Run: headless pygame with SDL's dummy video driver; simulated clock (each Clock.tick advances the game by its frame time, no real sleeping); random seed 0; keys injected as events and as key.get_pressed() state; no mouse input.
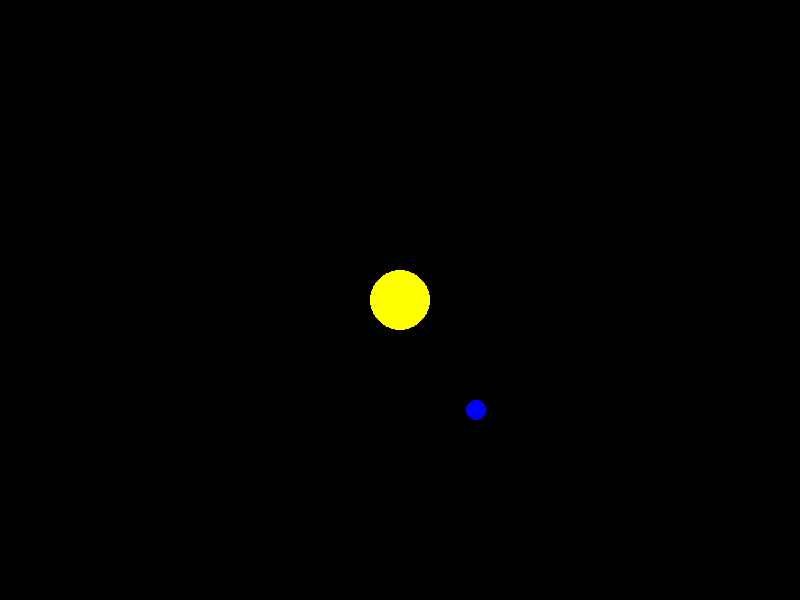
Frame 1 of 4 · flips 1–60 · no input
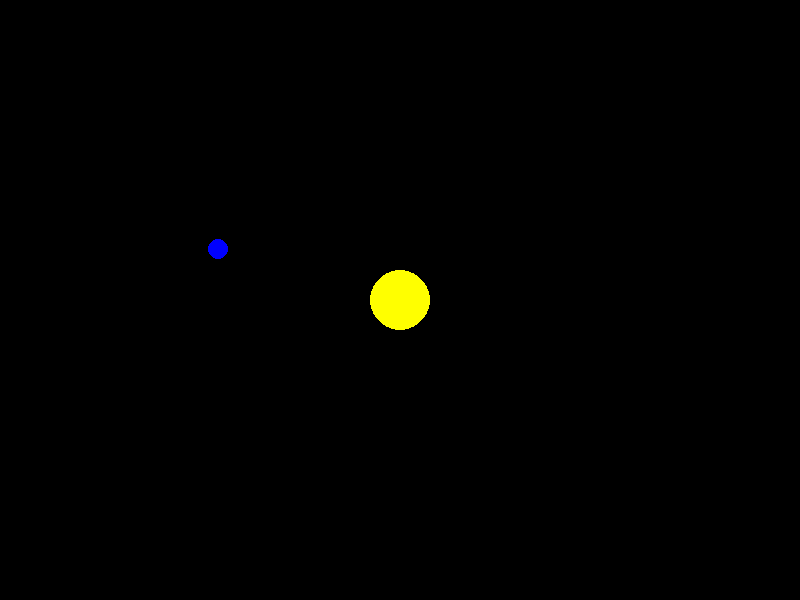
Frame 2 of 4 · flips 61–180 · tapped SPACE, RETURN · held RIGHT (→), D
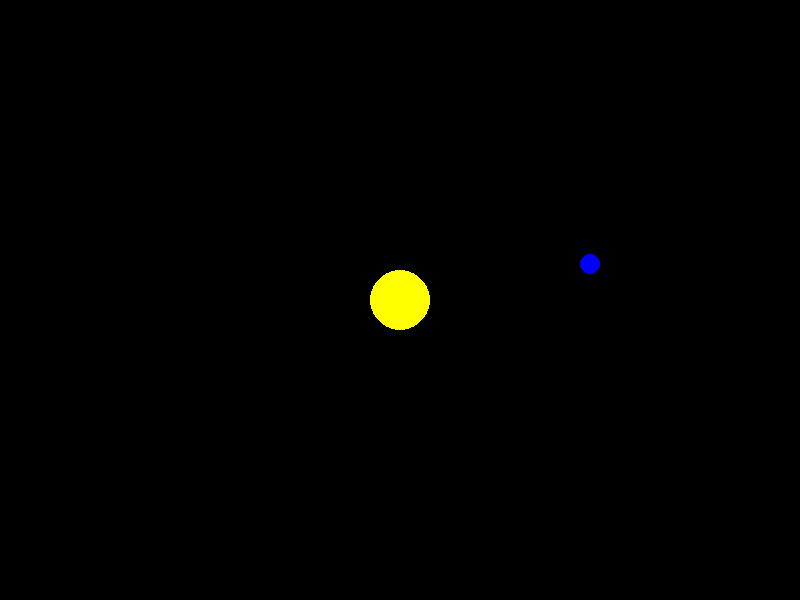
Frame 3 of 4 · flips 181–300 · held DOWN (↓), S
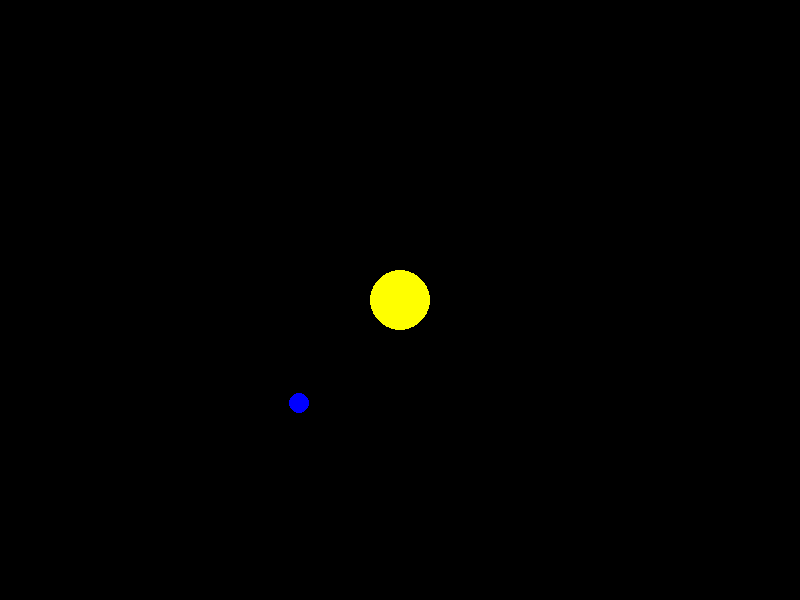
Frame 4 of 4 · flips 301–420 · held LEFT (←), A, UP (↑), W

The pygame program that drew these frames:

import pygame
import math

# Initialize Pygame
pygame.init()

# Set up the screen
width, height = 800, 600
screen = pygame.display.set_mode((width, height))
pygame.display.set_caption("Elliptical Orbit Simulation")

# Colors
WHITE = (255, 255, 255)
BLACK = (0, 0, 0)
SUN_COLOR = (255, 255, 0)
PLANET_COLOR = (0, 0, 255)

# Constants for the elliptical orbit
center_x, center_y = width // 2, height // 2  # Center of the orbit (focus point)
a = 200  # Semi-major axis (horizontal stretch)
b = 120  # Semi-minor axis (vertical stretch)
speed = 0.02  # Speed of the orbit

# Planet parameters
planet_radius = 10

# Clock
clock = pygame.time.Clock()

# Orbit simulation loop
angle = 0  # Start angle

running = True
while running:
    screen.fill(BLACK)  # Fill the screen with black
    
    for event in pygame.event.get():
        if event.type == pygame.QUIT:
            running = False

    # Calculate the position of the planet based on the parametric equation
    x = center_x + a * math.cos(angle)
    y = center_y + b * math.sin(angle)

    # Draw the Sun at the center
    pygame.draw.circle(screen, SUN_COLOR, (center_x, center_y), 30)

    # Draw the Planet at the calculated position
    pygame.draw.circle(screen, PLANET_COLOR, (int(x), int(y)), planet_radius)

    # Update the angle to simulate orbit
    angle += speed

    # Refresh the screen
    pygame.display.flip()

    # Control the frame rate
    clock.tick(60)

# Quit Pygame
pygame.quit()
